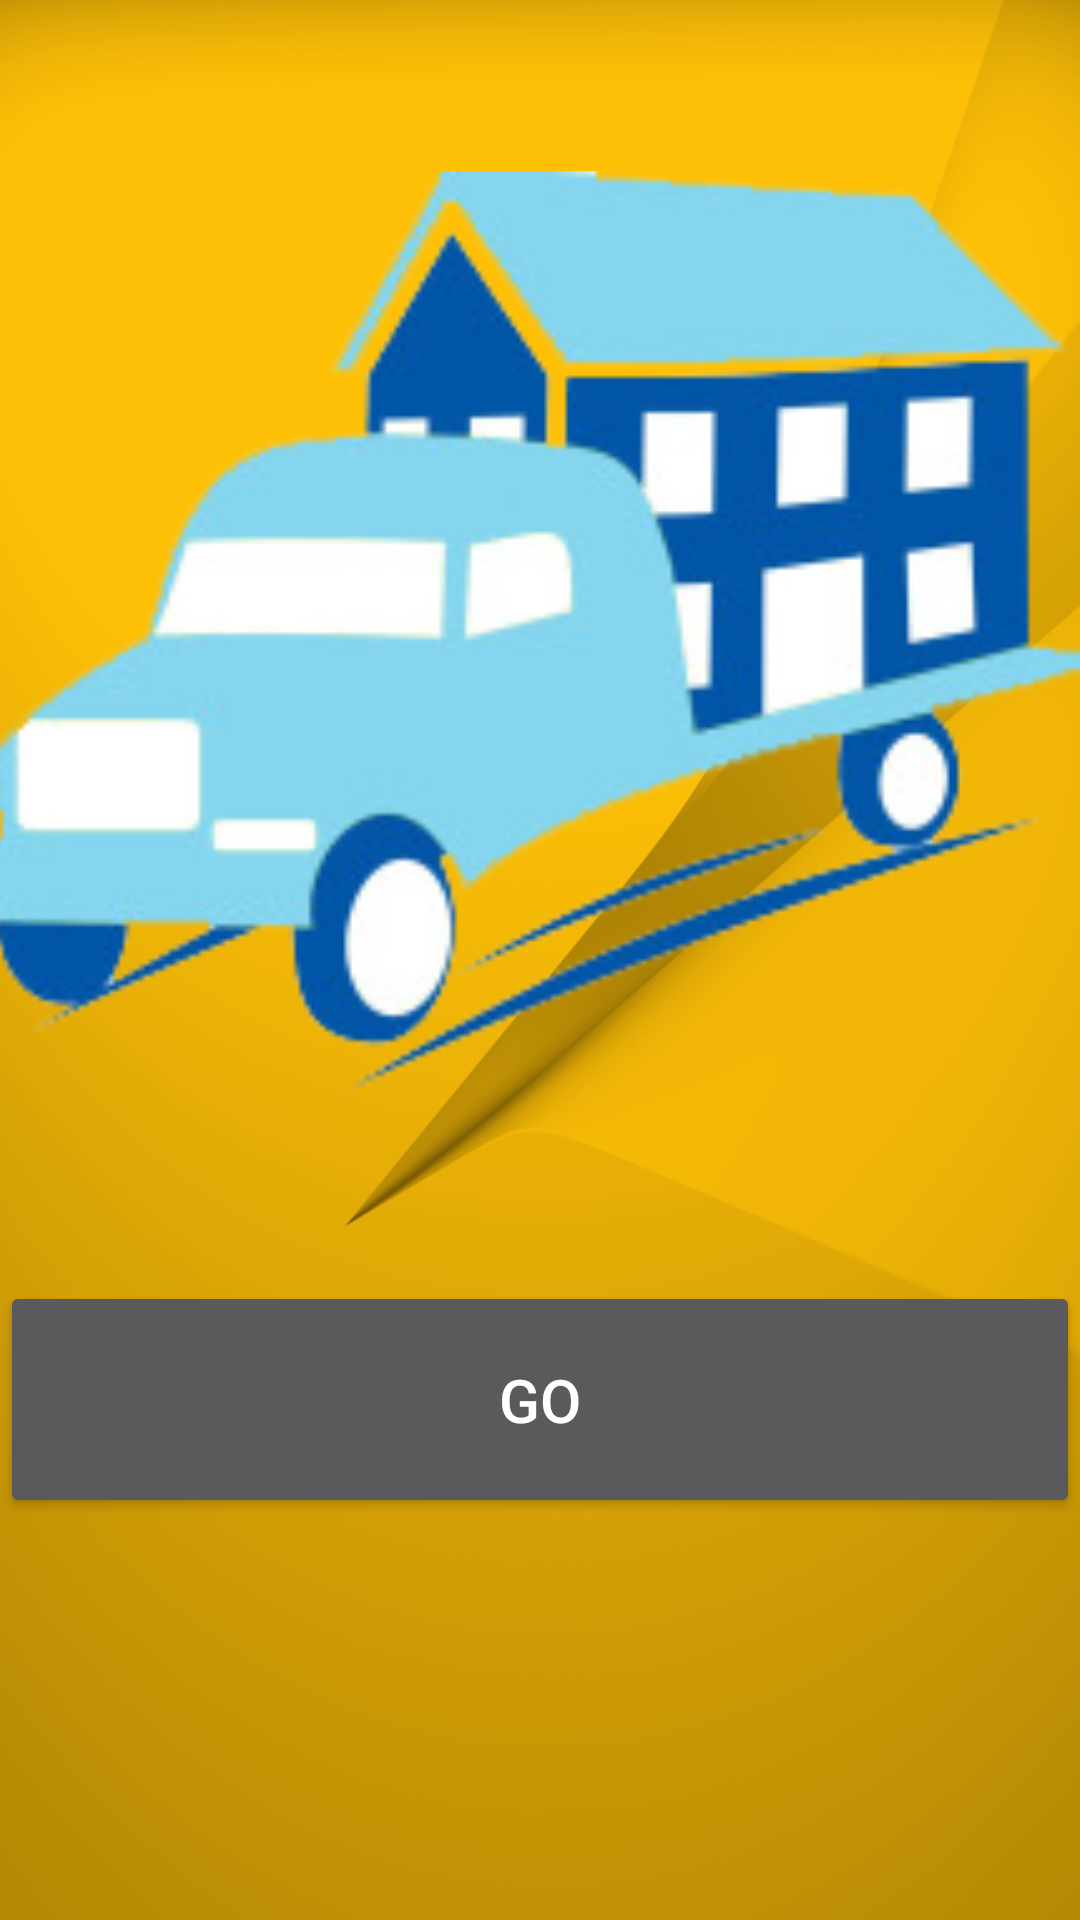

The Android layout XML behind this screen, and the referenced resources:
<!-- AndroidManifest.xml: application theme AppTheme -->
<!-- res/layout/activity_logo.xml -->
<?xml version="1.0" encoding="utf-8"?>

<AbsoluteLayout xmlns:android="http://schemas.android.com/apk/res/android"
    xmlns:app="http://schemas.android.com/apk/res-auto"
    xmlns:tools="http://schemas.android.com/tools"
    android:layout_width="match_parent"
    android:layout_height="match_parent"
    android:background="@drawable/app1"
    tools:context="com.example.admin.pavitrapackaging.LogoActivity">

    <Button
        android:id="@+id/btGo"
        android:layout_width="match_parent"
        android:layout_height="79dp"
        android:layout_x="0dp"
        android:layout_y="427dp"
        android:text="GO"
        android:textColor="#ffffff"
        android:textSize="20dp"
        tools:layout_editor_absoluteX="-9dp"
        tools:layout_editor_absoluteY="433dp" />

    <ImageView
        android:id="@+id/imageView"
        android:layout_width="402dp"
        android:layout_height="360dp"
        android:layout_x="-19dp"
        android:layout_y="32dp"
        app:srcCompat="@drawable/logo" />


</AbsoluteLayout>
<!-- resources referenced by this layout -->
<resources>
  <!-- drawable app1: png bitmap (drawable, 222932 bytes) -->
  <!-- drawable logo: png bitmap (drawable, 36382 bytes) -->
  <style name="AppTheme" parent="Theme.AppCompat">
          
          <item name="android:color">@color/primary_dark_material_dark_1</item>
          <item name="colorPrimaryDark">@color/primary_dark_material_dark_1</item>
          <item name="colorAccent">@color/primary_dark_material_dark_1</item>
          <item name="colorPrimary">@color/common_google_signin_btn_text_dark_focused</item>
      </style>
  <color name="primary_dark_material_dark_1">#000000</color>
</resources>
